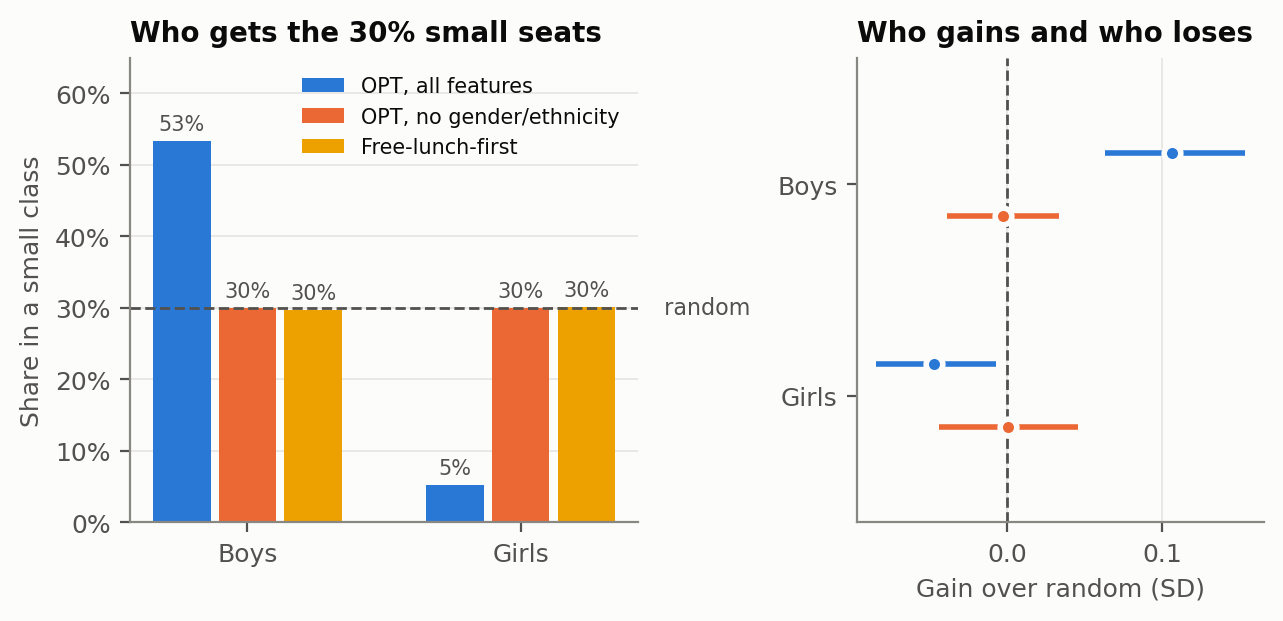

The data file committed next to this chart (first rows):
policy, gender, share_small, gain_over_random, lo, hi
opt, Boys, 0.5335, 0.1067, 0.063, 0.1537
opt, Girls, 0.0522, -0.047, -0.0847, -0.0073
opt_nosens, Boys, 0.2993, -0.0024, -0.0388, 0.0339
opt_nosens, Girls, 0.2995, 0.0005, -0.0439, 0.046
